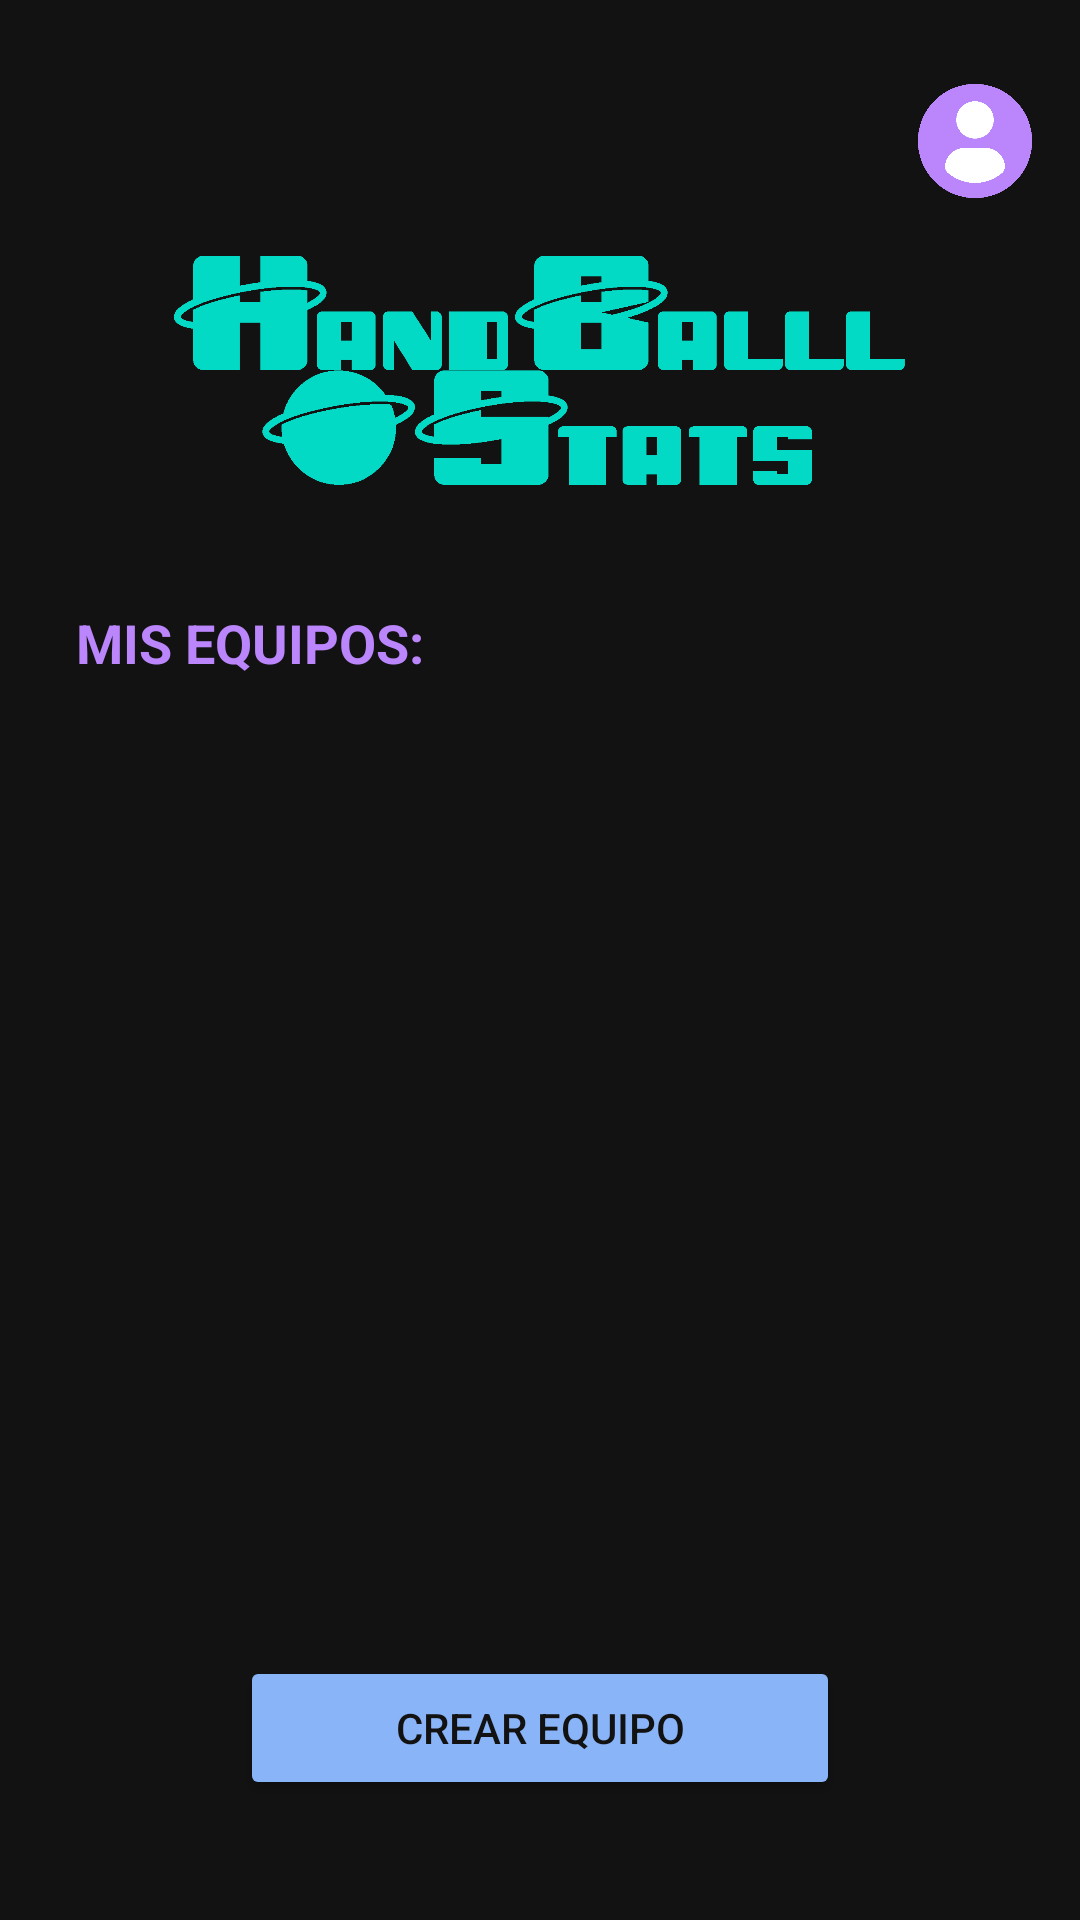

Produce the Android XML layout that renders to this screen, including the resource entries it uses.
<!-- AndroidManifest.xml: application theme Theme.HandBallStats -->
<!-- res/layout/inicio.xml -->
<?xml version="1.0" encoding="utf-8"?>
<androidx.constraintlayout.widget.ConstraintLayout xmlns:android="http://schemas.android.com/apk/res/android"
    xmlns:app="http://schemas.android.com/apk/res-auto"
    xmlns:tools="http://schemas.android.com/tools"
    android:layout_width="match_parent"
    android:layout_height="match_parent"
    android:background="@color/fondo"
    tools:context=".activities.InicioActivity">

    <ImageButton
        android:id="@+id/profileButton"
        android:layout_width="38dp"
        android:layout_height="38dp"
        android:layout_marginTop="28dp"
        android:layout_marginEnd="16dp"
        android:background="?android:attr/selectableItemBackgroundBorderless"
        android:contentDescription="Ir al perfil"
        android:scaleType="centerCrop"
        android:src="@drawable/proffile"
        app:layout_constraintEnd_toEndOf="parent"
        app:layout_constraintTop_toTopOf="parent" />

    <ImageView
        android:id="@+id/appLogo"
        android:layout_width="255dp"
        android:layout_height="102dp"
        android:layout_centerHorizontal="true"
        android:layout_marginTop="80dp"
        android:contentDescription="Logo de la app"
        android:scaleType="centerCrop"
        android:src="@drawable/logotfg"
        app:layout_constraintEnd_toEndOf="parent"
        app:layout_constraintStart_toStartOf="parent"
        app:layout_constraintTop_toTopOf="parent" />

    <TextView
        android:id="@+id/teamsTitle"
        android:layout_width="wrap_content"
        android:layout_height="wrap_content"
        android:layout_marginTop="20dp"
        android:text="MIS EQUIPOS:"
        android:textColor="@color/primario"
        android:textSize="18sp"
        android:textStyle="bold"
        app:layout_constraintEnd_toEndOf="parent"
        app:layout_constraintHorizontal_bias="0.104"
        app:layout_constraintStart_toStartOf="parent"
        app:layout_constraintTop_toBottomOf="@id/appLogo" />

    <androidx.recyclerview.widget.RecyclerView
        android:id="@+id/teamsRecyclerView"
        android:layout_width="match_parent"
        android:layout_height="500dp"
        android:layout_marginTop="16dp"
        android:layout_marginBottom="22dp"
        android:layout_marginStart="5dp"
        android:layout_marginEnd="5dp"
        app:layout_constraintEnd_toEndOf="parent"
        app:layout_constraintHorizontal_bias="0.0"
        app:layout_constraintStart_toStartOf="parent"
        app:layout_constraintTop_toBottomOf="@id/teamsTitle"
        app:layout_constraintVertical_bias="0.0"
        tools:ignore="RtlSymmetry" />

    <Button
        android:id="@+id/crearButton"
        android:layout_width="200dp"
        android:layout_height="wrap_content"
        android:layout_marginTop="20dp"
        android:backgroundTint="@color/acciones"
        android:padding="12dp"
        android:text="Crear equipo"
        android:textColor="@color/fondo"
        android:layout_marginBottom="40dp"
        app:layout_constraintBottom_toBottomOf="parent"
        app:layout_constraintStart_toStartOf="parent"
        app:layout_constraintEnd_toEndOf="parent" />


</androidx.constraintlayout.widget.ConstraintLayout>
<!-- resources referenced by this layout -->
<resources>
  <color name="acciones">#8AB4F8</color>
  <color name="fondo">#121212</color>
  <color name="primario">#BB86FC</color>
  <!-- drawable logotfg: png bitmap (drawable, 15306 bytes) -->
  <!-- drawable proffile: png bitmap (drawable, 4518 bytes) -->
  <style name="Theme.HandBallStats" parent="Base.Theme.HandBallStats" />
  <style name="Base.Theme.HandBallStats" parent="Theme.Material3.DayNight.NoActionBar">
          
          
      </style>
</resources>
